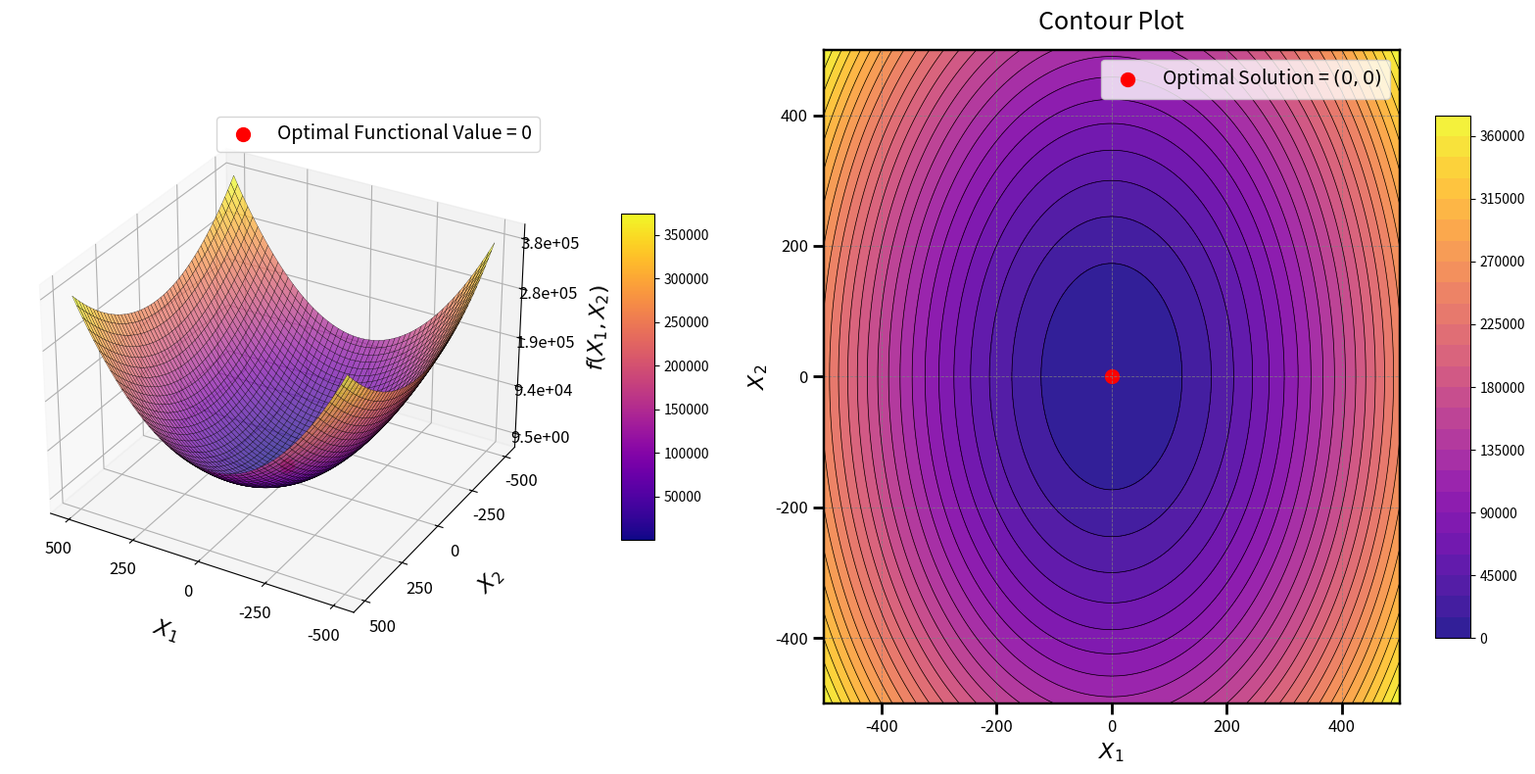

Recreate this plot in Python.
import numpy as np
import matplotlib.pyplot as plt
from mpl_toolkits.mplot3d import Axes3D
from matplotlib import cm

# Define the Rotated Ellipse Function
def rotated_ellipse_function(x1, x2):
    term1 = x1**2 / 1
    term2 = x2**2 / 2
    return term1 + term2

# Generate grid
x1_vals = np.linspace(-500, 500, 200)
x2_vals = np.linspace(-500, 500, 200)
X1, X2 = np.meshgrid(x1_vals, x2_vals)
Z = rotated_ellipse_function(X1, X2)

# Optimal solution
optimal_x1, optimal_x2 = 0, 0
optimal_z = rotated_ellipse_function(optimal_x1, optimal_x2)

# Create figure
fig = plt.figure(figsize=(16, 8))

# 3D Surface plot
ax1 = fig.add_subplot(121, projection='3d')
surf = ax1.plot_surface(
    X1, X2, Z, cmap=cm.plasma, edgecolor='k', linewidth=0.2, antialiased=True, alpha=0.7
)

# Adjust axes labels
ax1.set_xlabel("$X_1$", labelpad=15, fontsize=16)
ax1.set_ylabel("$X_2$", labelpad=15, fontsize=16)
ax1.set_zlabel("$f(X_1, X_2)$", labelpad=15, fontsize=16)
ax1.tick_params(axis='x', labelsize=12)
ax1.tick_params(axis='y', labelsize=12)
ax1.tick_params(axis='z', labelsize=12)

# Proper Z-axis scaling
z_min, z_max = Z.min(), Z.max()
z_ticks = np.linspace(z_min, z_max, 5)  # Create 5 evenly spaced ticks
ax1.set_zticks(z_ticks)

# Format Z-axis tick labels for readability
ax1.zaxis.set_major_formatter(plt.FuncFormatter(lambda x, _: f'{x:.1e}'))

# Set ticks and view angle
ax1.set_xticks(np.arange(-500, 501, 250))
ax1.set_yticks(np.arange(-500, 501, 250))
ax1.view_init(elev=30, azim=120)

# Mark optimal solution functional value on the surface
ax1.scatter(optimal_x1, optimal_x2, optimal_z, color='red', s=100, label='Optimal Functional Value = 0')
ax1.legend(loc='upper right', fontsize=14)

# Color bar for 3D plot
mappable = cm.ScalarMappable(cmap=cm.plasma)
mappable.set_array(Z)
fig.colorbar(mappable, ax=ax1, shrink=0.5, aspect=10, pad=0.1)

# Enhanced Contour Plot
ax2 = fig.add_subplot(122)
contour = ax2.contourf(X1, X2, Z, levels=30, cmap=cm.plasma, alpha=0.9)
contour_lines = ax2.contour(X1, X2, Z, levels=30, colors='k', linewidths=0.5)
fig.colorbar(contour, ax=ax2, shrink=0.8, aspect=15)

# Mark optimal solution in contour plot
ax2.scatter(optimal_x1, optimal_x2, color='red', s=100, label='Optimal Solution = $(0, 0)$')
ax2.legend(loc='upper right', fontsize=14)

# Enhance axes appearance for contour
for spine in ax2.spines.values():
    spine.set_linewidth(1.75)
    spine.set_edgecolor('black')

# Add grid and ticks
ax2.grid(color='gray', linestyle='--', linewidth=0.6, alpha=0.8)
ax2.tick_params(axis='x', width=2, length=8, labelsize=12)
ax2.tick_params(axis='y', width=2, length=8, labelsize=12)
ax2.set_xlabel("$X_1$", fontsize=16)
ax2.set_ylabel("$X_2$", fontsize=16)

ax2.set_title("Contour Plot", fontsize=18, pad=15)

plt.tight_layout()
plt.show()
